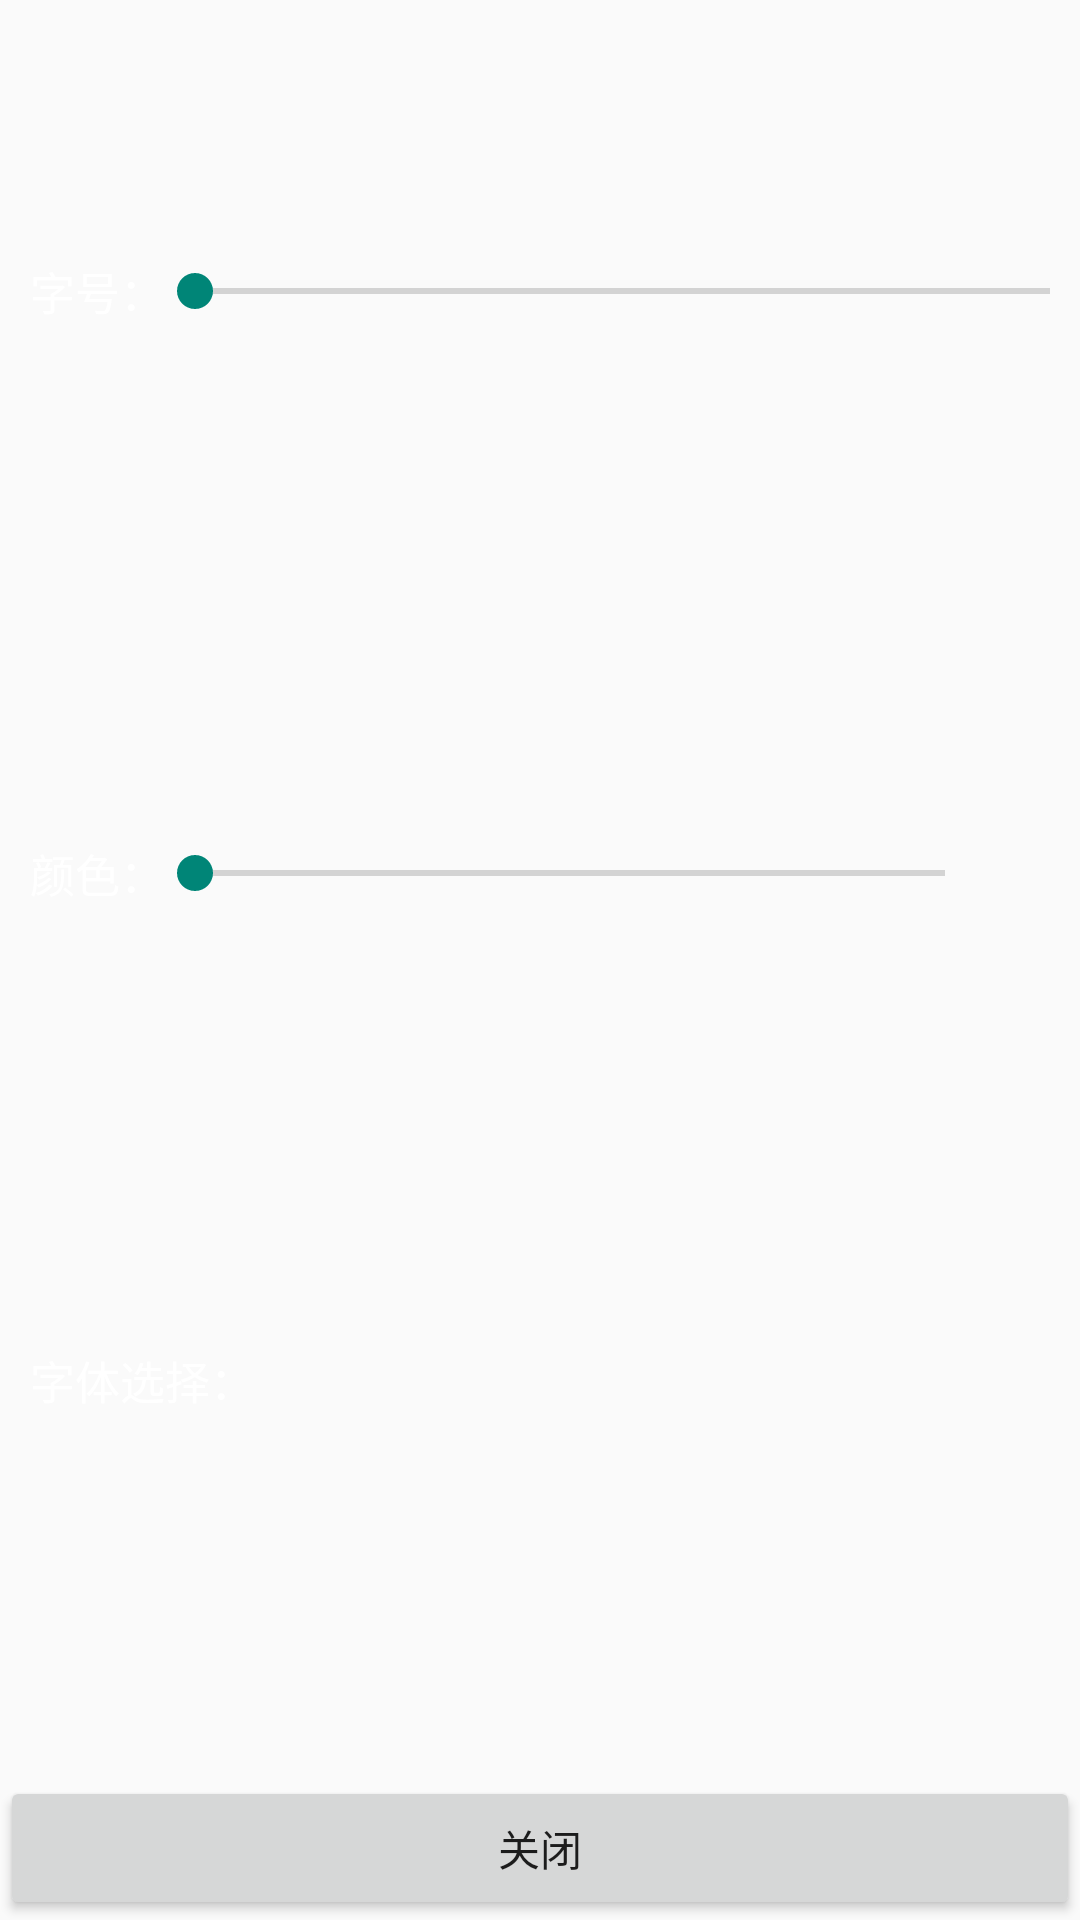

This screen was rendered from an Android layout file. Write that file and the resources it references.
<!-- AndroidManifest.xml: application theme AppTheme -->
<!-- res/layout/layout_edit_panel_content.xml -->
<?xml version="1.0" encoding="utf-8"?>
<LinearLayout
    xmlns:android="http://schemas.android.com/apk/res/android"
    android:id="@+id/ll_edit_panel_content"
    android:layout_width="fill_parent"
    android:layout_height="280dp"
    android:background="@color/gray_5b"
    android:layout_gravity="bottom"
    android:visibility="visible"
    android:orientation="vertical">
    <LinearLayout
        android:layout_width="fill_parent"
        android:layout_height="30.0dip"
        android:layout_weight="1.0"
        android:gravity="center_vertical">
        <TextView
            android:id="@+id/tv_textSize"
            android:layout_width="wrap_content"
            android:layout_height="wrap_content"
            android:layout_marginLeft="10.0dip"
            android:textSize="15sp"
            android:text="字号："
            android:textColor="@color/white" />
        <SeekBar
            android:id="@+id/sb_fontSize"
            android:layout_width="fill_parent"
            android:layout_height="wrap_content"
            android:layout_gravity="center"
            android:layout_weight="1.0"
            android:maxHeight="10.0dip"
            android:paddingLeft="10.0dip"
            android:paddingRight="10.0dip"
            android:max="100"
            />
    </LinearLayout>

    
    

    <LinearLayout
        android:layout_width="fill_parent"
        android:layout_height="30.0dip"
        android:layout_weight="1.0"
        android:gravity="center_vertical">
        <TextView
            android:id="@+id/textView2"
            android:layout_width="wrap_content"
            android:layout_height="wrap_content"
            android:layout_marginLeft="10.0dip"
            android:textSize="15sp"
            android:text="颜色："
            android:textColor="@color/white" />
        <SeekBar
            android:id="@+id/sbFontColor"
            android:layout_width="fill_parent"
            android:layout_height="wrap_content"
            android:layout_marginRight="5.0dip"
            android:layout_weight="1.0"
            android:maxHeight="10.0dip"
            android:minHeight="10.0dip"
            android:paddingLeft="10.0dip"
            android:paddingRight="10.0dip"
            />
        <ImageView
            android:id="@+id/iv_colorshow"
            android:layout_width="20.0dip"
            android:layout_height="20.0dip"
            android:layout_marginRight="10.0dip"
            android:src="@drawable/textstyle_color_border" />
    </LinearLayout>
    <LinearLayout
        android:layout_width="fill_parent"
        android:layout_height="40.0dip"
        android:layout_weight="1.0"
        android:orientation="vertical"
        android:gravity="center_vertical">
        <TextView
            android:id="@+id/textView3"
            android:layout_width="wrap_content"
            android:layout_height="wrap_content"
            android:layout_marginLeft="10.0dip"
            android:text="字体选择："
            android:textSize="15sp"
            android:textColor="@color/white" />
        <android.support.v7.widget.RecyclerView
            android:id="@+id/rv_typeface_list"
            android:layout_width="match_parent"
            android:layout_height="60dp"
            android:scrollbars="none"
            android:gravity="center"
            android:layout_gravity="bottom"
            android:background="@android:color/transparent"
            android:visibility="visible"
            />
    </LinearLayout>
    <Button
        android:layout_width="match_parent"
        android:layout_height="wrap_content"
        android:text="关闭"
        />
</LinearLayout>
<!-- resources referenced by this layout -->
<resources>
  <color name="white">#FFFFFF</color>
  <!-- drawable btn_textstyle_bigsize (drawable) -->
  <?xml version="1.0" encoding="utf-8"?>
  <selector
    xmlns:android="http://schemas.android.com/apk/res/android">
      <item android:state_pressed="true" android:drawable="@drawable/btn_textstyle_bigsize_down" />
      <item android:drawable="@drawable/btn_textstyle_bigsize_normal" />
  </selector>
  <!-- drawable btn_textstyle_smallsize (drawable) -->
  <?xml version="1.0" encoding="utf-8"?>
  <selector
    xmlns:android="http://schemas.android.com/apk/res/android">
      <item android:state_pressed="true" android:drawable="@drawable/btn_textstyle_smallsize_down" />
      <item android:drawable="@drawable/btn_textstyle_smallsize_normal" />
  </selector>
  <!-- drawable seekbar_diy_thumb_bkg (drawable) -->
  <?xml version="1.0" encoding="utf-8"?>
  <selector
    xmlns:android="http://schemas.android.com/apk/res/android">
      <item android:state_pressed="true" android:drawable="@drawable/seekbar_diy_thumb_bkg_down" />
      <item android:state_pressed="false" android:drawable="@drawable/seekbar_diy_thumb_bkg_down" />
  </selector>
  <style name="AppTheme" parent="Theme.AppCompat.Light.DarkActionBar">
          
      </style>
  <!-- drawable btn_textstyle_bigsize_down: png bitmap (drawable, 619 bytes) -->
  <!-- drawable btn_textstyle_smallsize_normal: png bitmap (drawable, 688 bytes) -->
</resources>
